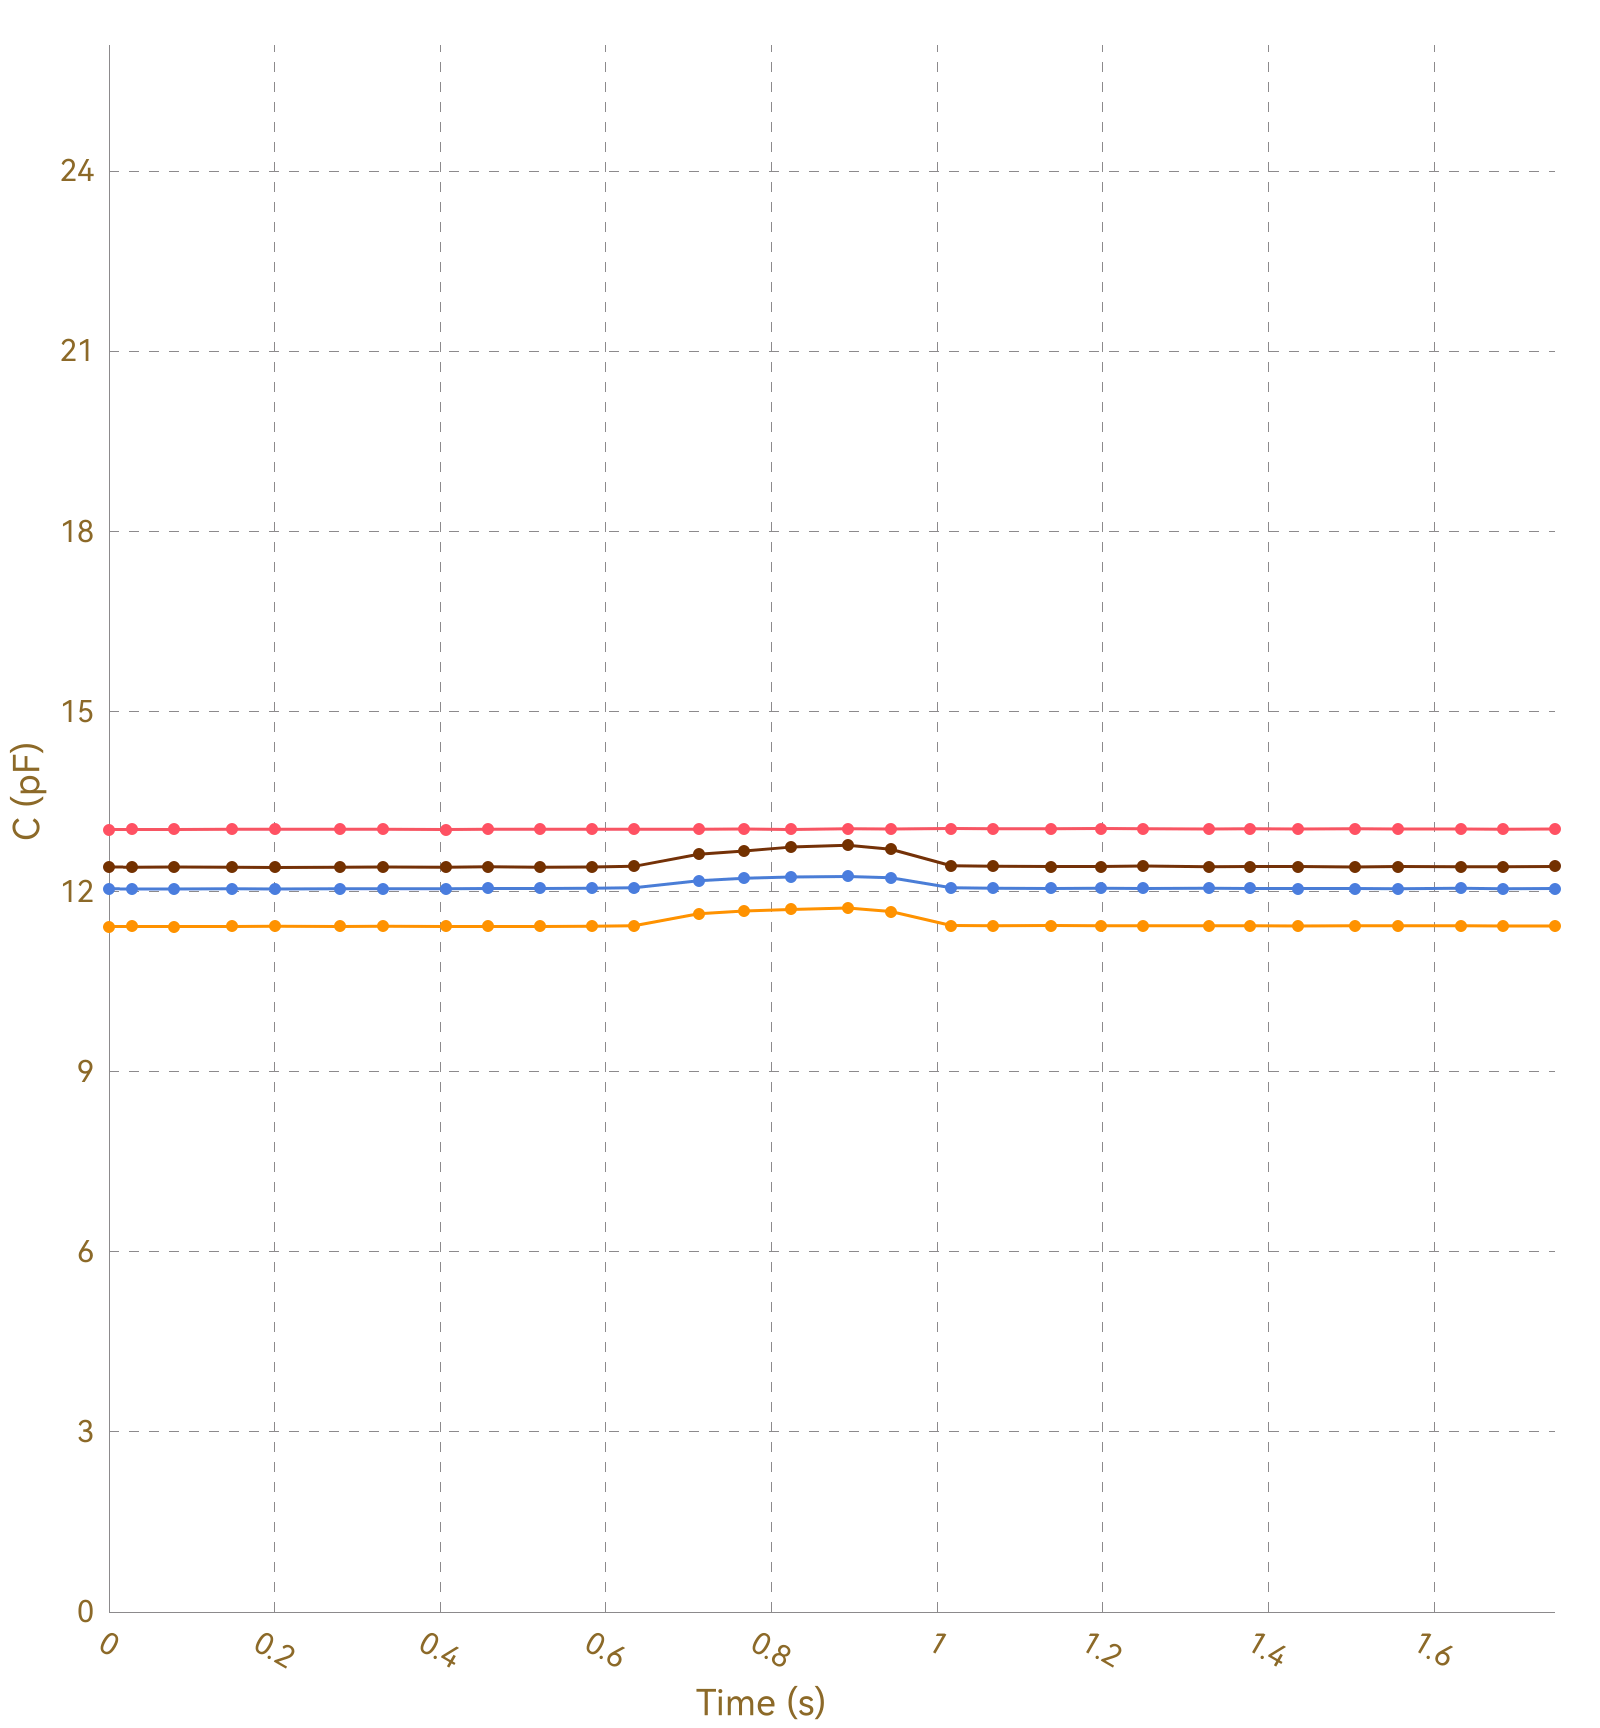

Data behind this chart, as committed beside it:
, Ch1, , Ch2, , Ch3, , Ch4, , Ch5, , Ch6, , Ch7, , Ch8, 
Time (s), C (pF), ΔC/C0 (%), C (pF), ΔC/C0 (%), C (pF), ΔC/C0 (%), C (pF), ΔC/C0 (%), C (pF), ΔC/C0 (%), C (pF), ΔC/C0 (%), C (pF), ΔC/C0 (%), C (pF), ΔC/C0 (%)
0.028, 13.03, 0.0000, 11.42, 0.0000, 12.05, 0.0000, 12.41, 0.0000, OL, OL, OL, OL, OL, OL, 0.0000, 0.0000
0.031, 13.03, 0.0000, 11.42, 0.0000, 12.04, 0.0000, 12.4, 0.0000, OL, OL, OL, OL, OL, OL, 0.0000, 0.0000
0.033, 13.04, 0.0000, 11.42, 0.0000, 12.05, 0.0000, 12.4, 0.0000, OL, OL, OL, OL, OL, OL, 0.0000, 0.0000
0.036, 13.04, 0.0000, 11.42, 0.0000, 12.05, 0.0000, 12.41, 0.0000, OL, OL, OL, OL, OL, OL, 0.0000, 0.0000
0.067, 13.03, 0.0000, 11.42, 0.0000, 12.04, 0.0000, 12.4, 0.0000, OL, OL, OL, OL, OL, OL, 0.0000, 0.0000
0.071, 13.04, 0.0000, 11.42, 0.0000, 12.05, 0.0000, 12.41, 0.0000, OL, OL, OL, OL, OL, OL, 0.0000, 0.0000
0.073, 13.04, 0.0000, 11.42, 0.0000, 12.05, 0.0000, 12.41, 0.0000, OL, OL, OL, OL, OL, OL, 0.0000, 0.0000
0.079, 13.04, 0.0000, 11.42, 0.0000, 12.04, 0.0000, 12.41, 0.0000, OL, OL, OL, OL, OL, OL, 0.0000, 0.0000
0.082, 13.04, 0.0000, 11.42, 0.0000, 12.05, 0.0000, 12.4, 0.0000, OL, OL, OL, OL, OL, OL, 0.0000, 0.0000
0.114, 13.05, 0.0000, 11.42, 0.0000, 12.04, 0.0000, 12.41, 0.0000, OL, OL, OL, OL, OL, OL, 0.0000, 0.0000
0.117, 13.04, 0.0000, 11.42, 0.0000, 12.05, 0.0000, 12.41, 0.0000, OL, OL, OL, OL, OL, OL, 0.0000, 0.0000
0.120, 13.04, 0.0000, 11.42, 0.0000, 12.05, 0.0000, 12.41, 0.0000, OL, OL, OL, OL, OL, OL, 0.0000, 0.0000
0.149, 13.03, 0.0000, 11.42, 0.0000, 12.04, 0.0000, 12.41, 0.0000, OL, OL, OL, OL, OL, OL, 0.0000, 0.0000
0.153, 13.04, 0.0000, 11.42, 0.0000, 12.05, 0.0000, 12.41, 0.0000, OL, OL, OL, OL, OL, OL, 0.0000, 0.0000
0.158, 13.04, 0.0000, 11.42, 0.0000, 12.05, 0.0000, 12.41, 0.0000, OL, OL, OL, OL, OL, OL, 0.0000, 0.0000
0.160, 13.04, 0.0000, 11.42, 0.0000, 12.05, 0.0000, 12.41, 0.0000, OL, OL, OL, OL, OL, OL, 0.0000, 0.0000
0.164, 13.04, 0.0000, 11.42, 0.0000, 12.04, 0.0000, 12.41, 0.0000, OL, OL, OL, OL, OL, OL, 0.0000, 0.0000
0.195, 13.04, 0.0000, 11.42, 0.0000, 12.05, 0.0000, 12.4, 0.0000, OL, OL, OL, OL, OL, OL, 0.0000, 0.0000
0.198, 13.03, 0.0000, 11.42, 0.0000, 12.05, 0.0000, 12.41, 0.0000, OL, OL, OL, OL, OL, OL, 0.0000, 0.0000
0.200, 13.04, 0.0000, 11.42, 0.0000, 12.05, 0.0000, 12.41, 0.0000, OL, OL, OL, OL, OL, OL, 0.0000, 0.0000
0.207, 13.04, 0.0000, 11.42, 0.0000, 12.05, 0.0000, 12.41, 0.0000, OL, OL, OL, OL, OL, OL, 0.0000, 0.0000
0.238, 13.04, 0.0000, 11.42, 0.0000, 12.05, 0.0000, 12.41, 0.0000, OL, OL, OL, OL, OL, OL, 0.0000, 0.0000
0.244, 13.05, 0.0000, 11.42, 0.0000, 12.04, 0.0000, 12.41, 0.0000, OL, OL, OL, OL, OL, OL, 0.0000, 0.0000
0.247, 13.04, 0.0000, 11.42, 0.0000, 12.05, 0.0000, 12.41, 0.0000, OL, OL, OL, OL, OL, OL, 0.0000, 0.0000
0.249, 13.04, 0.0000, 11.42, 0.0000, 12.04, 0.0000, 12.41, 0.0000, OL, OL, OL, OL, OL, OL, 0.0000, 0.0000
0.279, 13.04, 0.0000, 11.42, 0.0000, 12.04, 0.0000, 12.4, 0.0000, OL, OL, OL, OL, OL, OL, 0.0000, 0.0000
0.284, 13.04, 0.0000, 11.42, 0.0000, 12.04, 0.0000, 12.4, 0.0000, OL, OL, OL, OL, OL, OL, 0.0000, 0.0000
0.286, 13.04, 0.0000, 11.42, 0.0000, 12.05, 0.0000, 12.41, 0.0000, OL, OL, OL, OL, OL, OL, 0.0000, 0.0000
0.288, 13.04, 0.0000, 11.42, 0.0000, 12.05, 0.0000, 12.4, 0.0000, OL, OL, OL, OL, OL, OL, 0.0000, 0.0000
0.318, 13.03, 0.0000, 11.42, 0.0000, 12.05, 0.0000, 12.41, 0.0000, OL, OL, OL, OL, OL, OL, 0.0000, 0.0000
0.322, 13.03, 0.0000, 11.42, 0.0000, 12.05, 0.0000, 12.41, 0.0000, OL, OL, OL, OL, OL, OL, 0.0000, 0.0000
0.324, 13.04, 0.0000, 11.42, 0.0000, 12.05, 0.0000, 12.41, 0.0000, OL, OL, OL, OL, OL, OL, 0.0000, 0.0000
0.331, 13.04, 0.0000, 11.42, 0.0000, 12.05, 0.0000, 12.41, 0.0000, OL, OL, OL, OL, OL, OL, 0.0000, 0.0000
0.333, 13.04, 0.0000, 11.42, 0.0000, 12.05, 0.0000, 12.41, 0.0000, OL, OL, OL, OL, OL, OL, 0.0000, 0.0000
0.362, 13.04, 0.0000, 11.43, 0.0000, 12.05, 0.0000, 12.4, 0.0000, OL, OL, OL, OL, OL, OL, 0.0000, 0.0000
0.368, 13.04, 0.0000, 11.42, 0.0000, 12.05, 0.0000, 12.4, 0.0000, OL, OL, OL, OL, OL, OL, 0.0000, 0.0000
0.370, 13.04, 0.0000, 11.43, 0.0000, 12.05, 0.0000, 12.41, 0.0000, OL, OL, OL, OL, OL, OL, 0.0000, 0.0000
0.377, 13.04, 0.0000, 11.42, 0.0000, 12.05, 0.0000, 12.41, 0.0000, OL, OL, OL, OL, OL, OL, 0.0000, 0.0000
0.407, 13.04, 0.0000, 11.42, 0.0000, 12.05, 0.0000, 12.41, 0.0000, OL, OL, OL, OL, OL, OL, 0.0000, 0.0000
0.410, 13.04, 0.0000, 11.42, 0.0000, 12.05, 0.0000, 12.41, 0.0000, OL, OL, OL, OL, OL, OL, 0.0000, 0.0000
0.413, 13.04, 0.0000, 11.42, 0.0000, 12.05, 0.0000, 12.4, 0.0000, OL, OL, OL, OL, OL, OL, 0.0000, 0.0000
0.415, 13.04, 0.0000, 11.42, 0.0000, 12.05, 0.0000, 12.4, 0.0000, OL, OL, OL, OL, OL, OL, 0.0000, 0.0000
0.445, 13.05, 0.0000, 11.42, 0.0000, 12.05, 0.0000, 12.4, 0.0000, OL, OL, OL, OL, OL, OL, 0.0000, 0.0000
0.449, 13.04, 0.0000, 11.42, 0.0000, 12.05, 0.0000, 12.4, 0.0000, OL, OL, OL, OL, OL, OL, 0.0000, 0.0000
0.452, 13.05, 0.0000, 11.42, 0.0000, 12.05, 0.0000, 12.41, 0.0000, OL, OL, OL, OL, OL, OL, 0.0000, 0.0000
0.458, 13.03, 0.0000, 11.42, 0.0000, 12.05, 0.0000, 12.41, 0.0000, OL, OL, OL, OL, OL, OL, 0.0000, 0.0000
0.462, 13.04, 0.0000, 11.42, 0.0000, 12.05, 0.0000, 12.41, 0.0000, OL, OL, OL, OL, OL, OL, 0.0000, 0.0000
0.493, 13.03, 0.0000, 11.42, 0.0000, 12.04, 0.0000, 12.41, 0.0000, OL, OL, OL, OL, OL, OL, 0.0000, 0.0000
0.495, 13.05, 0.0000, 11.42, 0.0000, 12.05, 0.0000, 12.41, 0.0000, OL, OL, OL, OL, OL, OL, 0.0000, 0.0000
0.521, 13.04, 0.0000, 11.42, 0.0000, 12.05, 0.0000, 12.41, 0.0000, OL, OL, OL, OL, OL, OL, 0.0000, 0.0000
0.523, 13.04, 0.0000, 11.42, 0.0000, 12.05, 0.0000, 12.41, 0.0000, OL, OL, OL, OL, OL, OL, 0.0000, 0.0000
0.542, 13.04, 0.0000, 11.42, 0.0000, 12.05, 0.0000, 12.41, 0.0000, OL, OL, OL, OL, OL, OL, 0.0000, 0.0000
0.544, 13.04, 0.0000, 11.42, 0.0000, 12.05, 0.0000, 12.41, 0.0000, OL, OL, OL, OL, OL, OL, 0.0000, 0.0000
0.547, 13.04, 0.0000, 11.42, 0.0000, 12.05, 0.0000, 12.41, 0.0000, OL, OL, OL, OL, OL, OL, 0.0000, 0.0000
0.549, 13.04, 0.0000, 11.42, 0.0000, 12.05, 0.0000, 12.4, 0.0000, OL, OL, OL, OL, OL, OL, 0.0000, 0.0000
0.553, 13.04, 0.0000, 11.42, 0.0000, 12.06, 0.0000, 12.41, 0.0000, OL, OL, OL, OL, OL, OL, 0.0000, 0.0000
0.583, 13.04, 0.0000, 11.42, 0.0000, 12.05, 0.0000, 12.41, 0.0000, OL, OL, OL, OL, OL, OL, 0.0000, 0.0000
0.587, 13.04, 0.0000, 11.42, 0.0000, 12.05, 0.0000, 12.41, 0.0000, OL, OL, OL, OL, OL, OL, 0.0000, 0.0000
0.589, 13.04, 0.0000, 11.42, 0.0000, 12.05, 0.0000, 12.41, 0.0000, OL, OL, OL, OL, OL, OL, 0.0000, 0.0000
... 122 more rows
